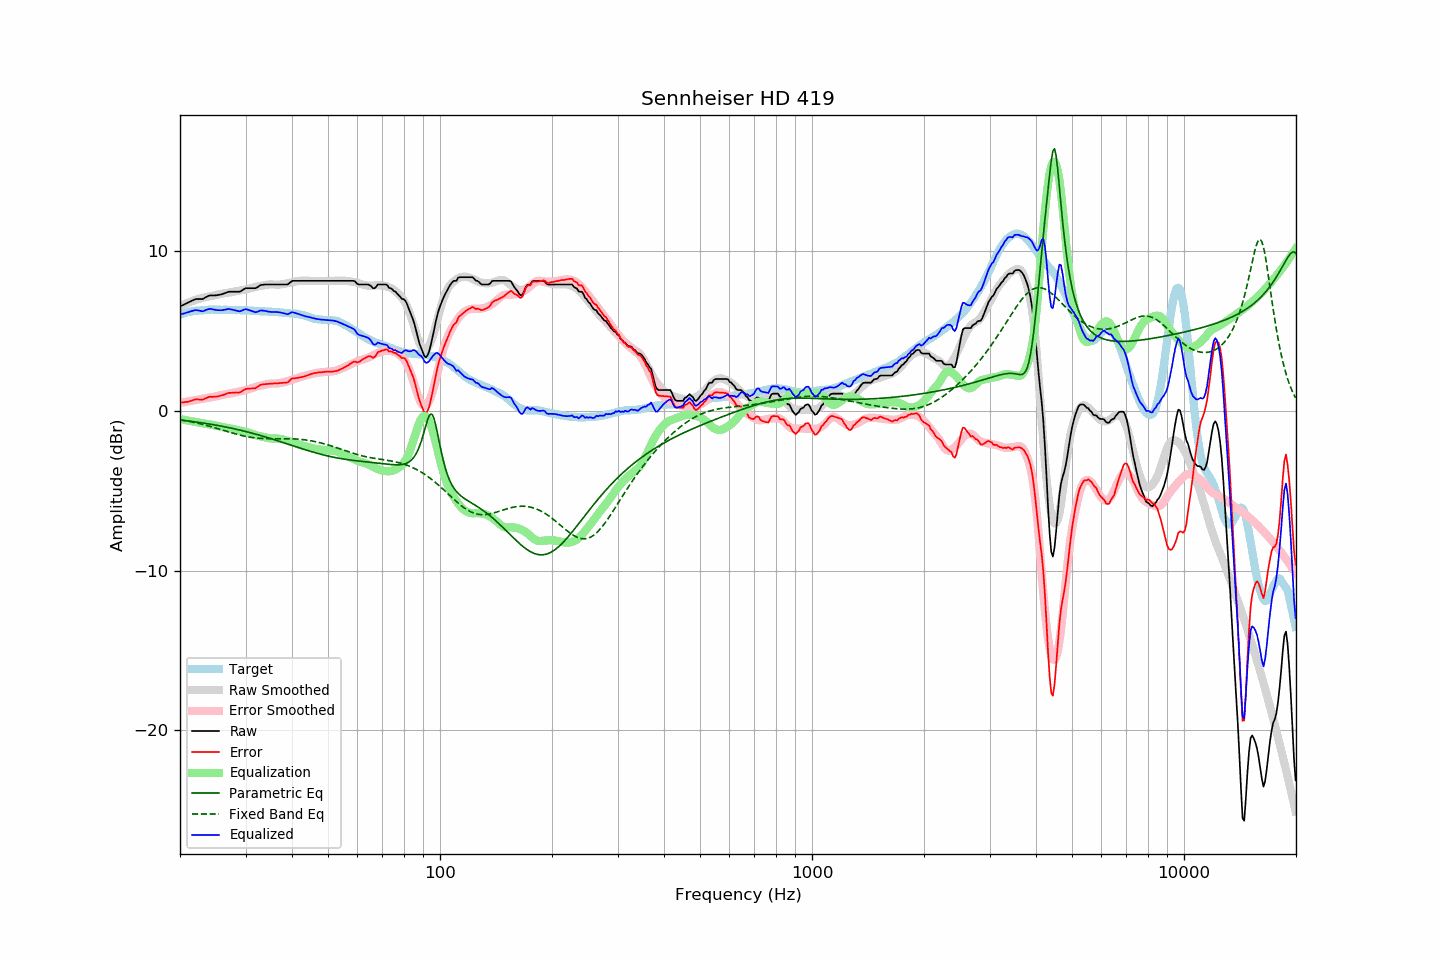

The file beside this chart, header and first rows:
frequency, raw, error, smoothed, error_smoothed, equalization, parametric_eq, fixed_band_eq, equalized_raw, equalized_smoothed, target
20.00, 6.56, 0.52, 6.56, 0.51, -0.51, -0.57, -0.55, 6.04, 6.05, 6.03
20.20, 6.61, 0.53, 6.61, 0.53, -0.53, -0.58, -0.56, 6.08, 6.08, 6.07
20.40, 6.65, 0.54, 6.66, 0.55, -0.55, -0.59, -0.58, 6.10, 6.11, 6.10
20.61, 6.69, 0.56, 6.70, 0.56, -0.56, -0.60, -0.60, 6.13, 6.14, 6.13
20.81, 6.75, 0.57, 6.75, 0.58, -0.58, -0.61, -0.62, 6.16, 6.16, 6.17
21.02, 6.79, 0.57, 6.79, 0.60, -0.60, -0.63, -0.64, 6.18, 6.19, 6.21
21.23, 6.84, 0.61, 6.83, 0.62, -0.62, -0.64, -0.66, 6.22, 6.21, 6.22
21.44, 6.89, 0.64, 6.87, 0.64, -0.64, -0.65, -0.68, 6.25, 6.23, 6.24
21.66, 6.93, 0.67, 6.90, 0.65, -0.65, -0.66, -0.70, 6.28, 6.25, 6.26
21.87, 6.99, 0.72, 6.94, 0.67, -0.67, -0.68, -0.72, 6.31, 6.26, 6.27
22.09, 7.02, 0.73, 6.97, 0.69, -0.69, -0.69, -0.74, 6.32, 6.28, 6.29
22.31, 7.02, 0.73, 7.00, 0.71, -0.71, -0.71, -0.77, 6.31, 6.29, 6.29
22.54, 7.02, 0.72, 7.04, 0.73, -0.73, -0.72, -0.79, 6.28, 6.30, 6.30
22.76, 7.02, 0.71, 7.06, 0.75, -0.75, -0.73, -0.81, 6.27, 6.31, 6.31
22.99, 7.02, 0.71, 7.09, 0.77, -0.77, -0.75, -0.84, 6.25, 6.32, 6.31
23.22, 7.07, 0.75, 7.11, 0.79, -0.79, -0.76, -0.86, 6.28, 6.33, 6.32
23.45, 7.13, 0.80, 7.13, 0.80, -0.80, -0.78, -0.89, 6.32, 6.33, 6.33
23.69, 7.17, 0.84, 7.15, 0.82, -0.82, -0.80, -0.92, 6.36, 6.34, 6.33
23.92, 7.23, 0.88, 7.17, 0.83, -0.83, -0.81, -0.95, 6.40, 6.34, 6.34
24.16, 7.25, 0.89, 7.19, 0.85, -0.85, -0.83, -0.97, 6.40, 6.34, 6.35
24.40, 7.25, 0.88, 7.21, 0.86, -0.86, -0.85, -1.00, 6.38, 6.35, 6.36
24.65, 7.25, 0.89, 7.23, 0.89, -0.89, -0.86, -1.03, 6.36, 6.35, 6.35
24.89, 7.25, 0.90, 7.26, 0.91, -0.91, -0.88, -1.06, 6.33, 6.35, 6.35
25.14, 7.26, 0.91, 7.29, 0.94, -0.94, -0.90, -1.09, 6.32, 6.35, 6.35
25.39, 7.28, 0.93, 7.31, 0.96, -0.96, -0.92, -1.12, 6.32, 6.35, 6.35
25.65, 7.30, 0.95, 7.33, 0.98, -0.98, -0.94, -1.15, 6.31, 6.35, 6.35
25.91, 7.32, 0.98, 7.35, 1.00, -1.00, -0.96, -1.18, 6.31, 6.35, 6.34
26.16, 7.36, 1.01, 7.37, 1.02, -1.02, -0.97, -1.21, 6.34, 6.35, 6.34
26.43, 7.39, 1.04, 7.38, 1.04, -1.04, -0.99, -1.24, 6.35, 6.34, 6.34
26.69, 7.43, 1.08, 7.39, 1.05, -1.05, -1.02, -1.27, 6.37, 6.34, 6.34
26.96, 7.47, 1.12, 7.41, 1.07, -1.07, -1.04, -1.30, 6.40, 6.34, 6.34
27.23, 7.48, 1.14, 7.43, 1.09, -1.09, -1.06, -1.33, 6.38, 6.33, 6.34
27.50, 7.48, 1.14, 7.45, 1.11, -1.11, -1.08, -1.36, 6.36, 6.33, 6.34
27.77, 7.48, 1.15, 7.47, 1.14, -1.14, -1.10, -1.39, 6.34, 6.33, 6.33
28.05, 7.48, 1.15, 7.49, 1.16, -1.16, -1.12, -1.42, 6.31, 6.33, 6.33
28.33, 7.48, 1.16, 7.51, 1.19, -1.19, -1.14, -1.45, 6.29, 6.33, 6.31
28.62, 7.48, 1.15, 7.53, 1.21, -1.21, -1.17, -1.48, 6.27, 6.32, 6.32
28.90, 7.48, 1.16, 7.55, 1.23, -1.23, -1.19, -1.50, 6.25, 6.32, 6.32
29.19, 7.52, 1.21, 7.56, 1.25, -1.25, -1.22, -1.53, 6.27, 6.32, 6.31
29.48, 7.59, 1.27, 7.58, 1.26, -1.26, -1.24, -1.55, 6.32, 6.31, 6.32
29.78, 7.64, 1.33, 7.59, 1.29, -1.29, -1.26, -1.57, 6.36, 6.31, 6.31
30.08, 7.69, 1.38, 7.61, 1.31, -1.31, -1.29, -1.60, 6.38, 6.30, 6.31
30.38, 7.70, 1.39, 7.64, 1.34, -1.34, -1.31, -1.62, 6.36, 6.30, 6.30
30.68, 7.70, 1.40, 7.67, 1.37, -1.37, -1.34, -1.63, 6.32, 6.29, 6.30
30.99, 7.70, 1.41, 7.70, 1.41, -1.41, -1.37, -1.65, 6.29, 6.29, 6.29
31.30, 7.70, 1.41, 7.72, 1.44, -1.44, -1.39, -1.67, 6.25, 6.28, 6.28
31.61, 7.70, 1.41, 7.75, 1.48, -1.48, -1.42, -1.68, 6.22, 6.28, 6.28
31.93, 7.70, 1.43, 7.78, 1.51, -1.51, -1.45, -1.69, 6.19, 6.27, 6.27
32.24, 7.75, 1.49, 7.80, 1.54, -1.54, -1.48, -1.70, 6.21, 6.27, 6.26
32.57, 7.81, 1.56, 7.82, 1.56, -1.56, -1.51, -1.71, 6.25, 6.26, 6.25
32.89, 7.89, 1.64, 7.84, 1.59, -1.59, -1.53, -1.72, 6.30, 6.25, 6.25
33.22, 7.91, 1.66, 7.86, 1.61, -1.61, -1.56, -1.72, 6.30, 6.25, 6.25
33.55, 7.92, 1.67, 7.87, 1.63, -1.63, -1.59, -1.73, 6.28, 6.24, 6.24
33.89, 7.93, 1.68, 7.89, 1.66, -1.66, -1.62, -1.73, 6.27, 6.24, 6.24
34.23, 7.93, 1.69, 7.91, 1.68, -1.68, -1.65, -1.74, 6.25, 6.23, 6.24
34.57, 7.93, 1.70, 7.92, 1.70, -1.70, -1.68, -1.74, 6.23, 6.23, 6.22
34.92, 7.93, 1.71, 7.93, 1.71, -1.71, -1.71, -1.74, 6.21, 6.22, 6.22
35.27, 7.93, 1.71, 7.93, 1.72, -1.72, -1.75, -1.74, 6.20, 6.21, 6.22
35.62, 7.93, 1.72, 7.93, 1.72, -1.72, -1.78, -1.74, 6.20, 6.21, 6.20
35.97, 7.93, 1.73, 7.92, 1.72, -1.72, -1.81, -1.74, 6.21, 6.20, 6.20
... 635 more rows
